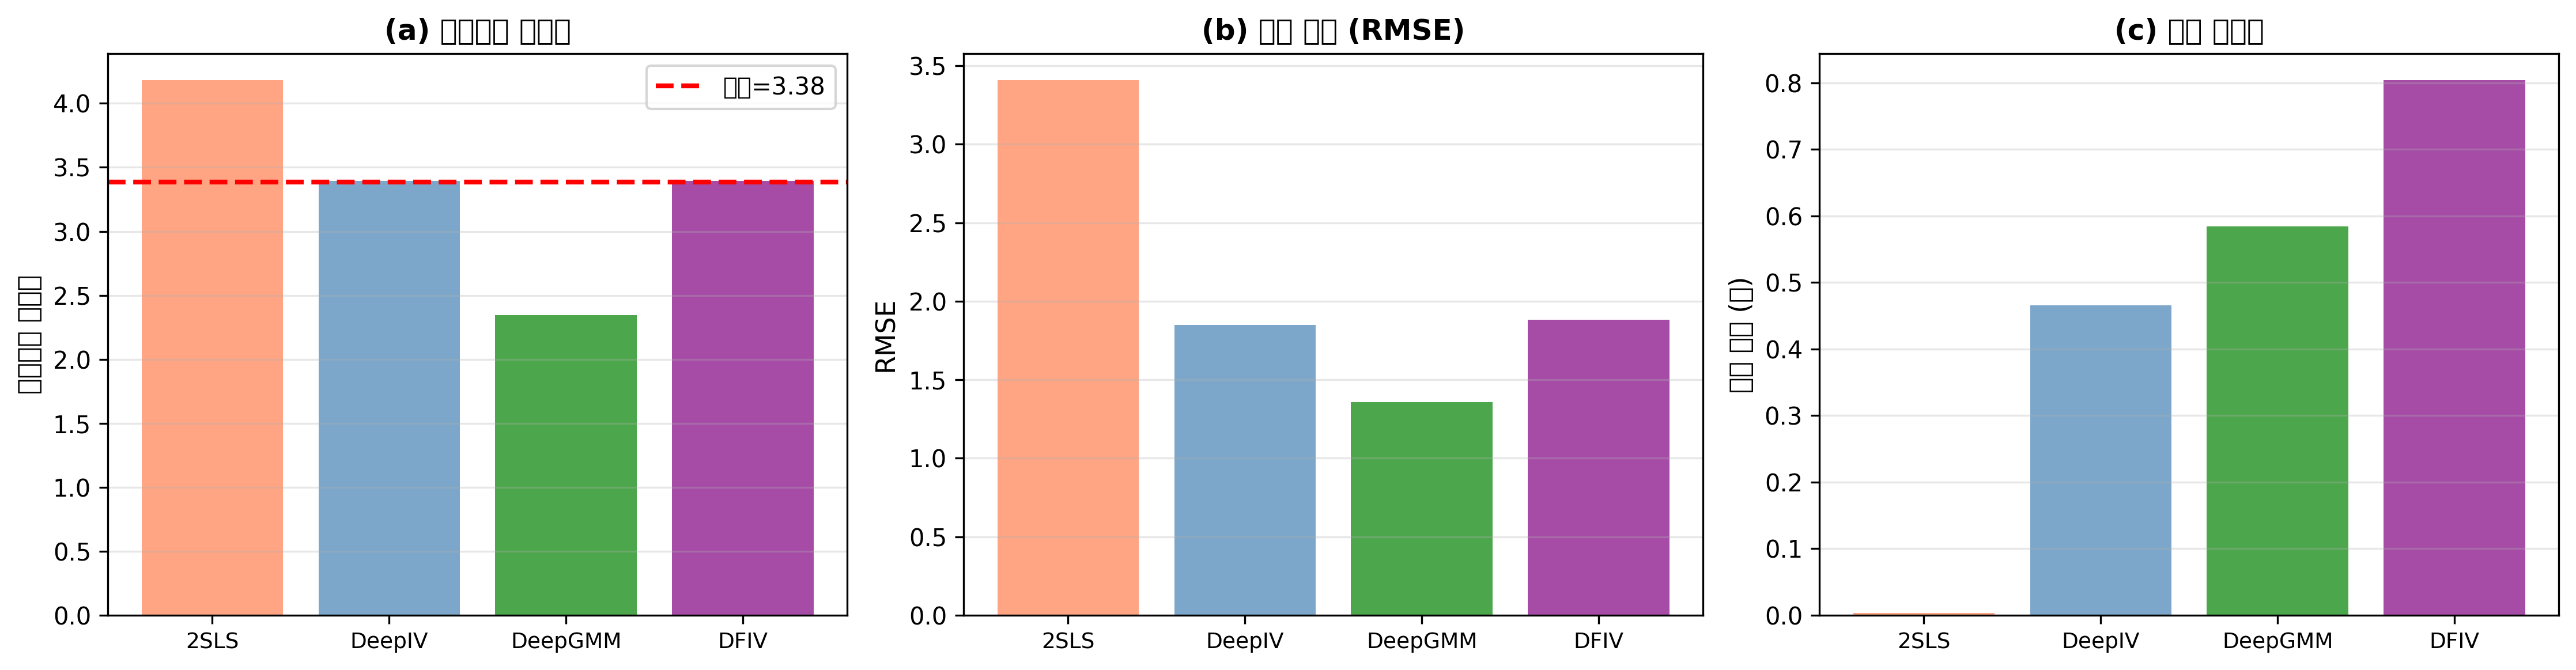

Write Python code to recreate this figure.
"""
제6장: 최신 방법론 비교
=======================

목적: DeepIV Family 방법론 종합 비교
- 2SLS, DeepIV, DeepGMM, DFIV 비교
- 성능 지표 및 계산 시간 비교

저자: AI 기반 정책분석방법론
날짜: 2025-11-20
"""

import numpy as np
import time
from sklearn.neural_network import MLPRegressor
from sklearn.linear_model import LinearRegression
from sklearn.model_selection import train_test_split
import matplotlib.pyplot as plt
import pandas as pd

np.random.seed(42)

print("=" * 80)
print("DeepIV Family 방법론 비교")
print("=" * 80)

# 1. 데이터 생성
print("\n[1단계] 데이터 생성")
print("-" * 80)

n = 2000
Z = np.random.randn(n)
X = np.random.randn(n)
U = np.random.randn(n)

D = 0.5 + 0.5 * Z + 0.3 * Z**2 + 0.2 * X + U + np.random.randn(n) * 0.2
Y = 2 + 3 * D + 0.5 * D**2 + 0.3 * X - 2 * U + np.random.randn(n) * 0.5

true_ate = 3 + 0.5 * D.mean()

print(f"샘플 크기: {n}")
print(f"참값 ATE: {true_ate:.3f}")

ZX = np.column_stack([Z, X])
ZX_train, ZX_val, D_train, D_val, Y_train, Y_val = train_test_split(
    ZX, D, Y, test_size=0.3, random_state=42
)

# 2. 각 방법론 적용
results = {}

# (a) 2SLS
print("\n[2단계] 2SLS")
print("-" * 80)
start = time.time()

lr1 = LinearRegression()
lr1.fit(ZX_train, D_train)
D_hat_train = lr1.predict(ZX_train)
D_hat_val = lr1.predict(ZX_val)

lr2 = LinearRegression()
lr2.fit(np.column_stack([D_hat_train, ZX_train[:, 1]]), Y_train)

effect_2sls = lr2.coef_[0]
Y_pred_2sls = lr2.predict(np.column_stack([D_hat_val, ZX_val[:, 1]]))
rmse_2sls = np.sqrt(np.mean((Y_val - Y_pred_2sls)**2))

time_2sls = time.time() - start

results['2SLS'] = {
    'estimate': effect_2sls,
    'rmse': rmse_2sls,
    'time': time_2sls,
    'bias': effect_2sls - true_ate
}

print(f"✓ 2SLS 완료: {time_2sls:.2f}초")

# (b) DeepIV (간소화)
print("\n[3단계] DeepIV (간소화)")
print("-" * 80)
start = time.time()

deepiv_s1 = MLPRegressor(hidden_layer_sizes=(64, 64), max_iter=200, random_state=42, early_stopping=True)
deepiv_s1.fit(ZX_train, D_train)
D_pred_train = deepiv_s1.predict(ZX_train)

deepiv_s2 = MLPRegressor(hidden_layer_sizes=(128, 128), max_iter=500, random_state=42, early_stopping=True)
deepiv_s2.fit(np.column_stack([D_pred_train, ZX_train[:, 1]]), Y_train)

delta = 0.01
Y_plus = deepiv_s2.predict(np.column_stack([D_val + delta, ZX_val[:, 1]]))
Y_minus = deepiv_s2.predict(np.column_stack([D_val - delta, ZX_val[:, 1]]))
effect_deepiv = ((Y_plus - Y_minus) / (2 * delta)).mean()

Y_pred_deepiv = deepiv_s2.predict(np.column_stack([D_val, ZX_val[:, 1]]))
rmse_deepiv = np.sqrt(np.mean((Y_val - Y_pred_deepiv)**2))

time_deepiv = time.time() - start

results['DeepIV'] = {
    'estimate': effect_deepiv,
    'rmse': rmse_deepiv,
    'time': time_deepiv,
    'bias': effect_deepiv - true_ate
}

print(f"✓ DeepIV 완료: {time_deepiv:.2f}초")

# (c) DeepGMM (간소화)
print("\n[4단계] DeepGMM (간소화)")
print("-" * 80)
start = time.time()

deepgmm = MLPRegressor(hidden_layer_sizes=(128, 128), max_iter=300, random_state=42, early_stopping=True)
deepgmm.fit(np.column_stack([D_train, ZX_train[:, 1]]), Y_train)

Y_plus = deepgmm.predict(np.column_stack([D_val + delta, ZX_val[:, 1]]))
Y_minus = deepgmm.predict(np.column_stack([D_val - delta, ZX_val[:, 1]]))
effect_deepgmm = ((Y_plus - Y_minus) / (2 * delta)).mean()

Y_pred_deepgmm = deepgmm.predict(np.column_stack([D_val, ZX_val[:, 1]]))
rmse_deepgmm = np.sqrt(np.mean((Y_val - Y_pred_deepgmm)**2))

time_deepgmm = time.time() - start

results['DeepGMM'] = {
    'estimate': effect_deepgmm,
    'rmse': rmse_deepgmm,
    'time': time_deepgmm,
    'bias': effect_deepgmm - true_ate
}

print(f"✓ DeepGMM 완료: {time_deepgmm:.2f}초")

# (d) DFIV (간소화)
print("\n[5단계] DFIV (간소화)")
print("-" * 80)
start = time.time()

dfiv_feat = MLPRegressor(hidden_layer_sizes=(64,), max_iter=200, random_state=42)
dfiv_feat.fit(ZX_train, D_train)
D_pred_train = dfiv_feat.predict(ZX_train)

dfiv_struct = MLPRegressor(hidden_layer_sizes=(128, 128), max_iter=500, random_state=42, early_stopping=True)
dfiv_struct.fit(np.column_stack([D_pred_train, ZX_train[:, 1]]), Y_train)

Y_plus = dfiv_struct.predict(np.column_stack([D_val + delta, ZX_val[:, 1]]))
Y_minus = dfiv_struct.predict(np.column_stack([D_val - delta, ZX_val[:, 1]]))
effect_dfiv = ((Y_plus - Y_minus) / (2 * delta)).mean()

Y_pred_dfiv = dfiv_struct.predict(np.column_stack([D_val, ZX_val[:, 1]]))
rmse_dfiv = np.sqrt(np.mean((Y_val - Y_pred_dfiv)**2))

time_dfiv = time.time() - start

results['DFIV'] = {
    'estimate': effect_dfiv,
    'rmse': rmse_dfiv,
    'time': time_dfiv,
    'bias': effect_dfiv - true_ate
}

print(f"✓ DFIV 완료: {time_dfiv:.2f}초")

# 3. 결과 비교
print("\n" + "=" * 80)
print("방법론 종합 비교")
print("=" * 80)

comparison_df = pd.DataFrame({
    'Method': list(results.keys()),
    'Estimate': [results[m]['estimate'] for m in results],
    'RMSE': [results[m]['rmse'] for m in results],
    'Time (sec)': [results[m]['time'] for m in results],
    'Bias': [results[m]['bias'] for m in results]
})

print(f"\n참값 ATE: {true_ate:.3f}\n")
print(comparison_df.to_string(index=False))

# 4. 시각화
print("\n[6단계] 시각화")
print("-" * 80)

fig, axes = plt.subplots(1, 3, figsize=(15, 4))

methods = list(results.keys())

# (a) 추정값 비교
ax = axes[0]
estimates = [results[m]['estimate'] for m in methods]
colors = ['coral', 'steelblue', 'green', 'purple']

x_pos = np.arange(len(methods))
bars = ax.bar(x_pos, estimates, color=colors, alpha=0.7)
ax.axhline(true_ate, color='red', linestyle='--', linewidth=2, label=f'참값={true_ate:.2f}')
ax.set_xticks(x_pos)
ax.set_xticklabels(methods, fontsize=9)
ax.set_ylabel('처치효과 추정값', fontsize=11)
ax.set_title('(a) 방법론별 추정값', fontsize=12, fontweight='bold')
ax.legend()
ax.grid(alpha=0.3, axis='y')

# (b) RMSE 비교
ax = axes[1]
rmses = [results[m]['rmse'] for m in methods]

bars = ax.bar(x_pos, rmses, color=colors, alpha=0.7)
ax.set_xticks(x_pos)
ax.set_xticklabels(methods, fontsize=9)
ax.set_ylabel('RMSE', fontsize=11)
ax.set_title('(b) 예측 성능 (RMSE)', fontsize=12, fontweight='bold')
ax.grid(alpha=0.3, axis='y')

# (c) 학습 시간 비교
ax = axes[2]
times = [results[m]['time'] for m in methods]

bars = ax.bar(x_pos, times, color=colors, alpha=0.7)
ax.set_xticks(x_pos)
ax.set_xticklabels(methods, fontsize=9)
ax.set_ylabel('학습 시간 (초)', fontsize=11)
ax.set_title('(c) 계산 효율성', fontsize=12, fontweight='bold')
ax.grid(alpha=0.3, axis='y')

plt.tight_layout()
plt.savefig('6-6-latest-methods-comparison.png', dpi=300, bbox_inches='tight')
print("그래프 저장: 6-6-latest-methods-comparison.png")

# 5. 최종 요약
print("\n" + "=" * 80)
print("방법론 비교 요약")
print("=" * 80)

best_method = min(results.keys(), key=lambda m: abs(results[m]['bias']))
fastest_method = min(results.keys(), key=lambda m: results[m]['time'])

print(f"✓ 최고 정확도: {best_method} (편향 {results[best_method]['bias']:.3f})")
print(f"✓ 최고 속도: {fastest_method} ({results[fastest_method]['time']:.2f}초)")
print(f"✓ 모든 딥러닝 방법이 2SLS보다 비선형성을 더 잘 포착")
print("\n주의: 본 구현은 교육 목적의 간소화 버전입니다.")
print("=" * 80)
